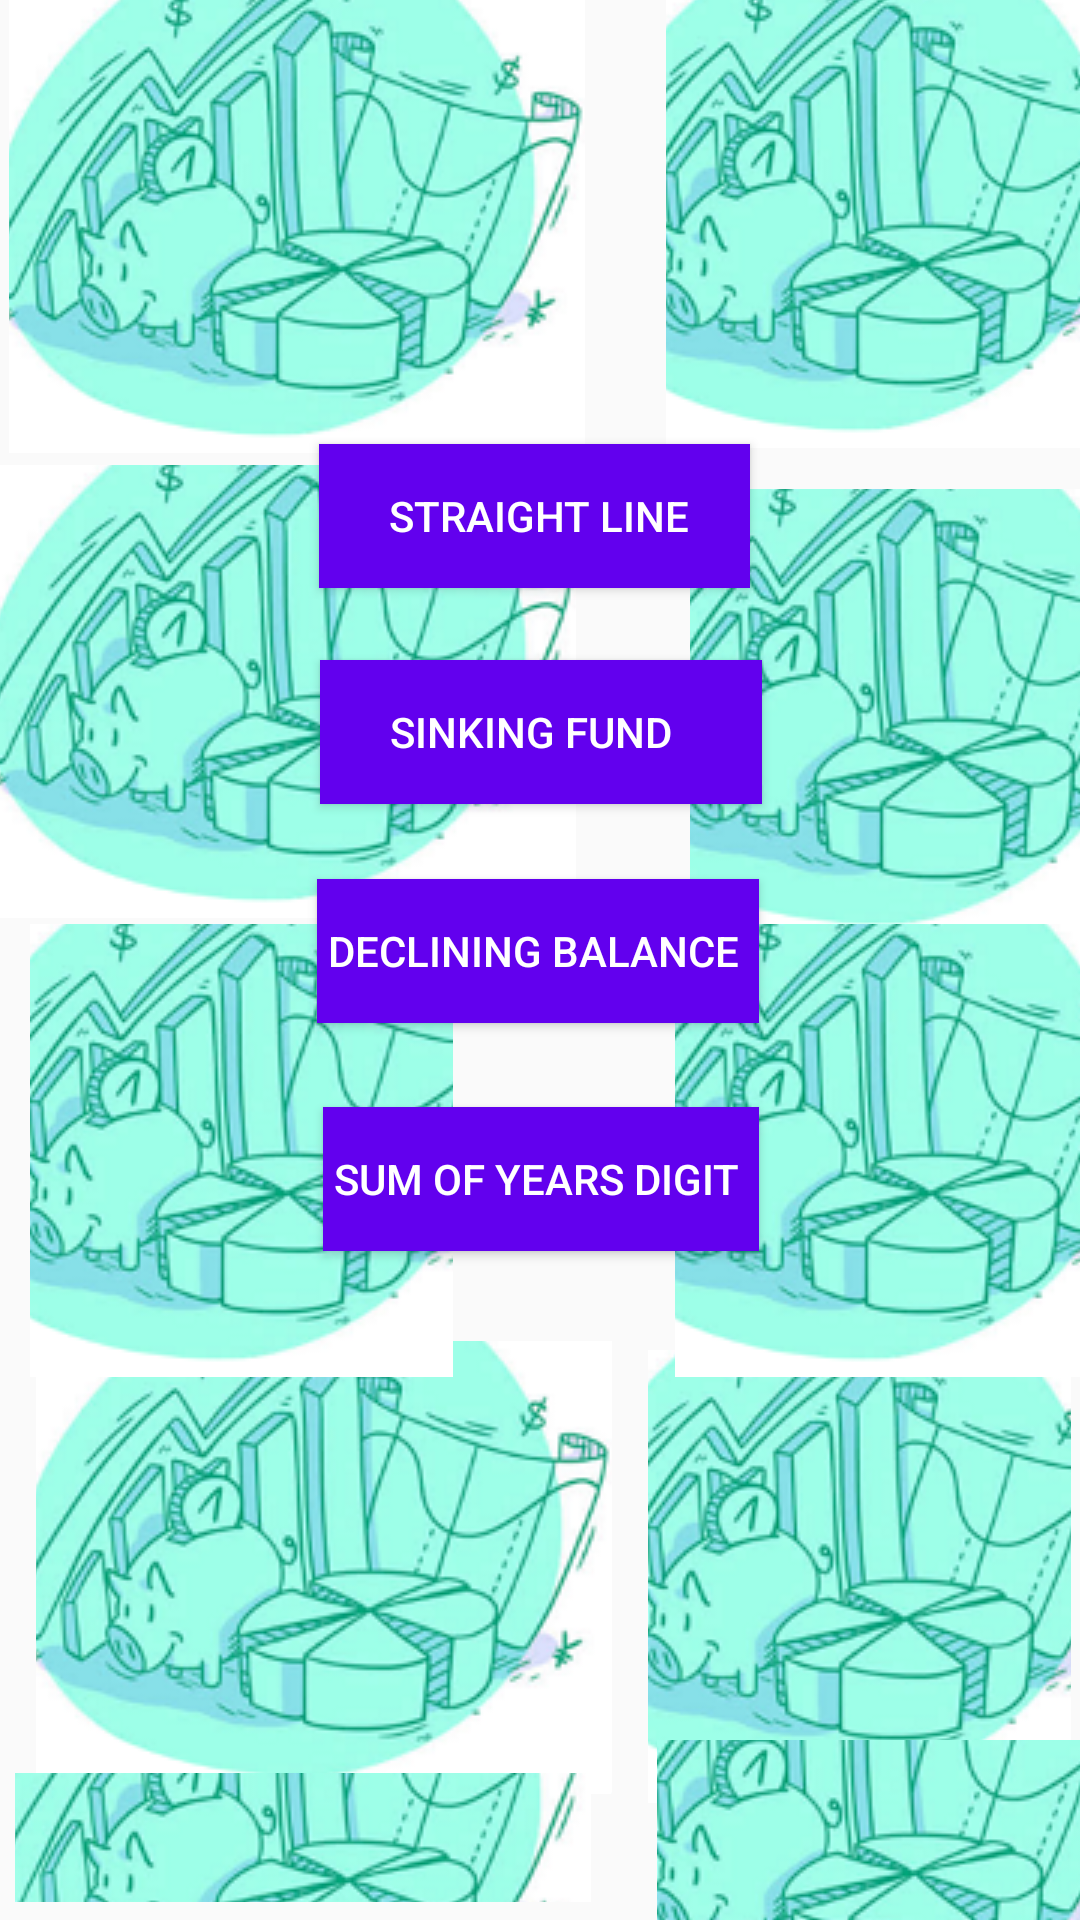

The Android layout XML behind this screen, and the referenced resources:
<!-- AndroidManifest.xml: application theme AppTheme -->
<!-- res/layout/activity_depreciation.xml -->
<?xml version="1.0" encoding="utf-8"?>
<RelativeLayout xmlns:android="http://schemas.android.com/apk/res/android"
    xmlns:app="http://schemas.android.com/apk/res-auto"
    xmlns:tools="http://schemas.android.com/tools"
    android:layout_width="match_parent"
    android:layout_height="match_parent"
    tools:context=".Depreciation">


        <ImageButton
            android:id="@+id/imageButton12"
            android:layout_width="192dp"
            android:layout_height="151dp"
            android:layout_alignParentStart="true"
            android:layout_alignParentTop="true"
            android:layout_marginStart="12dp"
            android:layout_marginTop="447dp"
            app:srcCompat="@drawable/launcher" />

        <ImageButton
            android:id="@+id/imageButton13"
            android:layout_width="192dp"
            android:layout_height="151dp"
            android:layout_alignParentStart="true"
            android:layout_alignParentTop="true"
            android:layout_alignParentEnd="true"
            android:layout_centerVertical="true"
            android:layout_marginStart="10dp"
            android:layout_marginTop="308dp"
            android:layout_marginEnd="209dp"
            app:srcCompat="@drawable/launcher" />

        <ImageButton
            android:id="@+id/imageButton14"
            android:layout_width="192dp"
            android:layout_height="151dp"
            android:layout_alignParentStart="true"
            android:layout_alignParentTop="true"
            android:layout_alignParentEnd="true"
            android:layout_marginStart="216dp"
            android:layout_marginTop="450dp"
            android:layout_marginEnd="3dp"
            app:srcCompat="@drawable/launcher" />

        <ImageButton
            android:id="@+id/imageButton15"
            android:layout_width="192dp"
            android:layout_height="151dp"
            android:layout_alignParentStart="true"
            android:layout_alignParentTop="true"
            android:layout_alignParentEnd="true"
            android:layout_alignParentBottom="true"
            android:layout_marginStart="219dp"
            android:layout_marginTop="580dp"
            android:layout_marginEnd="0dp"
            android:layout_marginBottom="-1dp"
            app:srcCompat="@drawable/launcher" />

        <ImageButton
            android:id="@+id/imageButton16"
            android:layout_width="192dp"
            android:layout_height="151dp"
            android:layout_alignParentStart="true"
            android:layout_alignParentTop="true"
            android:layout_alignParentBottom="true"
            android:layout_centerHorizontal="true"
            android:layout_marginStart="5dp"
            android:layout_marginTop="591dp"
            android:layout_marginBottom="6dp"
            app:srcCompat="@drawable/launcher" />

        <ImageButton
            android:id="@+id/imageButton26"
            android:layout_width="192dp"
            android:layout_height="151dp"
            android:layout_alignParentStart="true"
            android:layout_alignParentTop="true"
            android:layout_marginStart="0dp"
            android:layout_marginTop="155dp"
            app:srcCompat="@drawable/launcher" />

        <ImageButton
            android:id="@+id/imageButton27"
            android:layout_width="192dp"
            android:layout_height="151dp"
            android:layout_alignParentStart="true"
            android:layout_alignParentTop="true"
            android:layout_alignParentEnd="true"
            android:layout_marginStart="222dp"
            android:layout_marginTop="-2dp"
            android:layout_marginEnd="-3dp"
            app:srcCompat="@drawable/launcher" />

        <ImageButton
            android:id="@+id/imageButton31"
            android:layout_width="192dp"
            android:layout_height="151dp"
            android:layout_alignParentStart="true"
            android:layout_alignParentTop="true"
            android:layout_alignParentEnd="true"
            android:layout_marginStart="230dp"
            android:layout_marginTop="163dp"
            android:layout_marginEnd="-11dp"
            app:srcCompat="@drawable/launcher" />

        <ImageButton
            android:id="@+id/imageButton32"
            android:layout_width="192dp"
            android:layout_height="151dp"
            android:layout_alignParentStart="true"
            android:layout_alignParentTop="true"
            android:layout_alignParentEnd="true"
            android:layout_marginStart="225dp"
            android:layout_marginTop="308dp"
            android:layout_marginEnd="-6dp"
            app:srcCompat="@drawable/launcher" />

        <ImageButton
            android:id="@+id/imageButton28"
            android:layout_width="192dp"
            android:layout_height="151dp"
            android:layout_alignParentStart="true"
            android:layout_alignParentTop="true"
            android:layout_marginStart="3dp"
            android:layout_marginTop="0dp"
            app:srcCompat="@drawable/launcher" />

        <Button
            android:id="@+id/button65"
            android:layout_width="wrap_content"
            android:layout_height="wrap_content"
            android:layout_alignParentTop="true"
            android:layout_alignParentEnd="true"
            android:layout_centerHorizontal="true"
            android:layout_marginTop="369dp"
            android:layout_marginEnd="107dp"
            android:background="@color/colorPrimary"
            android:text=" Sum of Years Digit  "
            android:textColor="@color/white" />

        <Button
            android:id="@+id/button61"
            android:layout_width="wrap_content"
            android:layout_height="wrap_content"
            android:layout_alignParentTop="true"
            android:layout_alignParentEnd="true"
            android:layout_centerHorizontal="true"
            android:layout_marginTop="148dp"
            android:layout_marginEnd="110dp"
            android:background="@color/colorPrimary"

            android:text="       Straight Line      "
            android:textColor="@color/white" />

        <Button
            android:id="@+id/button62"
            android:layout_width="wrap_content"
            android:layout_height="wrap_content"
            android:layout_alignParentTop="true"
            android:layout_alignParentEnd="true"
            android:layout_centerHorizontal="true"
            android:layout_marginTop="220dp"
            android:layout_marginEnd="106dp"
            android:background="@color/colorPrimary"
            android:text="       Sinking Fund         "
            android:textColor="@color/white" />

        <Button
            android:id="@+id/button63"
            android:layout_width="wrap_content"
            android:layout_height="wrap_content"
            android:layout_alignParentTop="true"
            android:layout_alignParentEnd="true"
            android:layout_centerHorizontal="true"
            android:layout_marginTop="293dp"
            android:layout_marginEnd="107dp"
            android:background="@color/colorPrimary"
            android:text=" Declining Balance  "
            android:textColor="@color/white" />


</RelativeLayout>
<!-- resources referenced by this layout -->
<resources>
  <!-- drawable launcher: png bitmap (drawable, 86834 bytes) -->
  <style name="AppTheme" parent="Theme.AppCompat.Light.DarkActionBar">
          
          <item name="colorPrimary">@color/colorPrimary</item>
          <item name="colorPrimaryDark">@color/colorPrimaryDark</item>
          <item name="colorAccent">@color/colorAccent</item>
      </style>
  <!-- not gathered from this repository: default colours our renderer supplied (Android Studio template values) -->
  <color name="white">#FFFFFFFF</color>
  <color name="colorPrimary">#FF6200EE</color>
  <color name="colorPrimaryDark">#FF3700B3</color>
  <color name="colorAccent">#FF03DAC5</color>
</resources>
